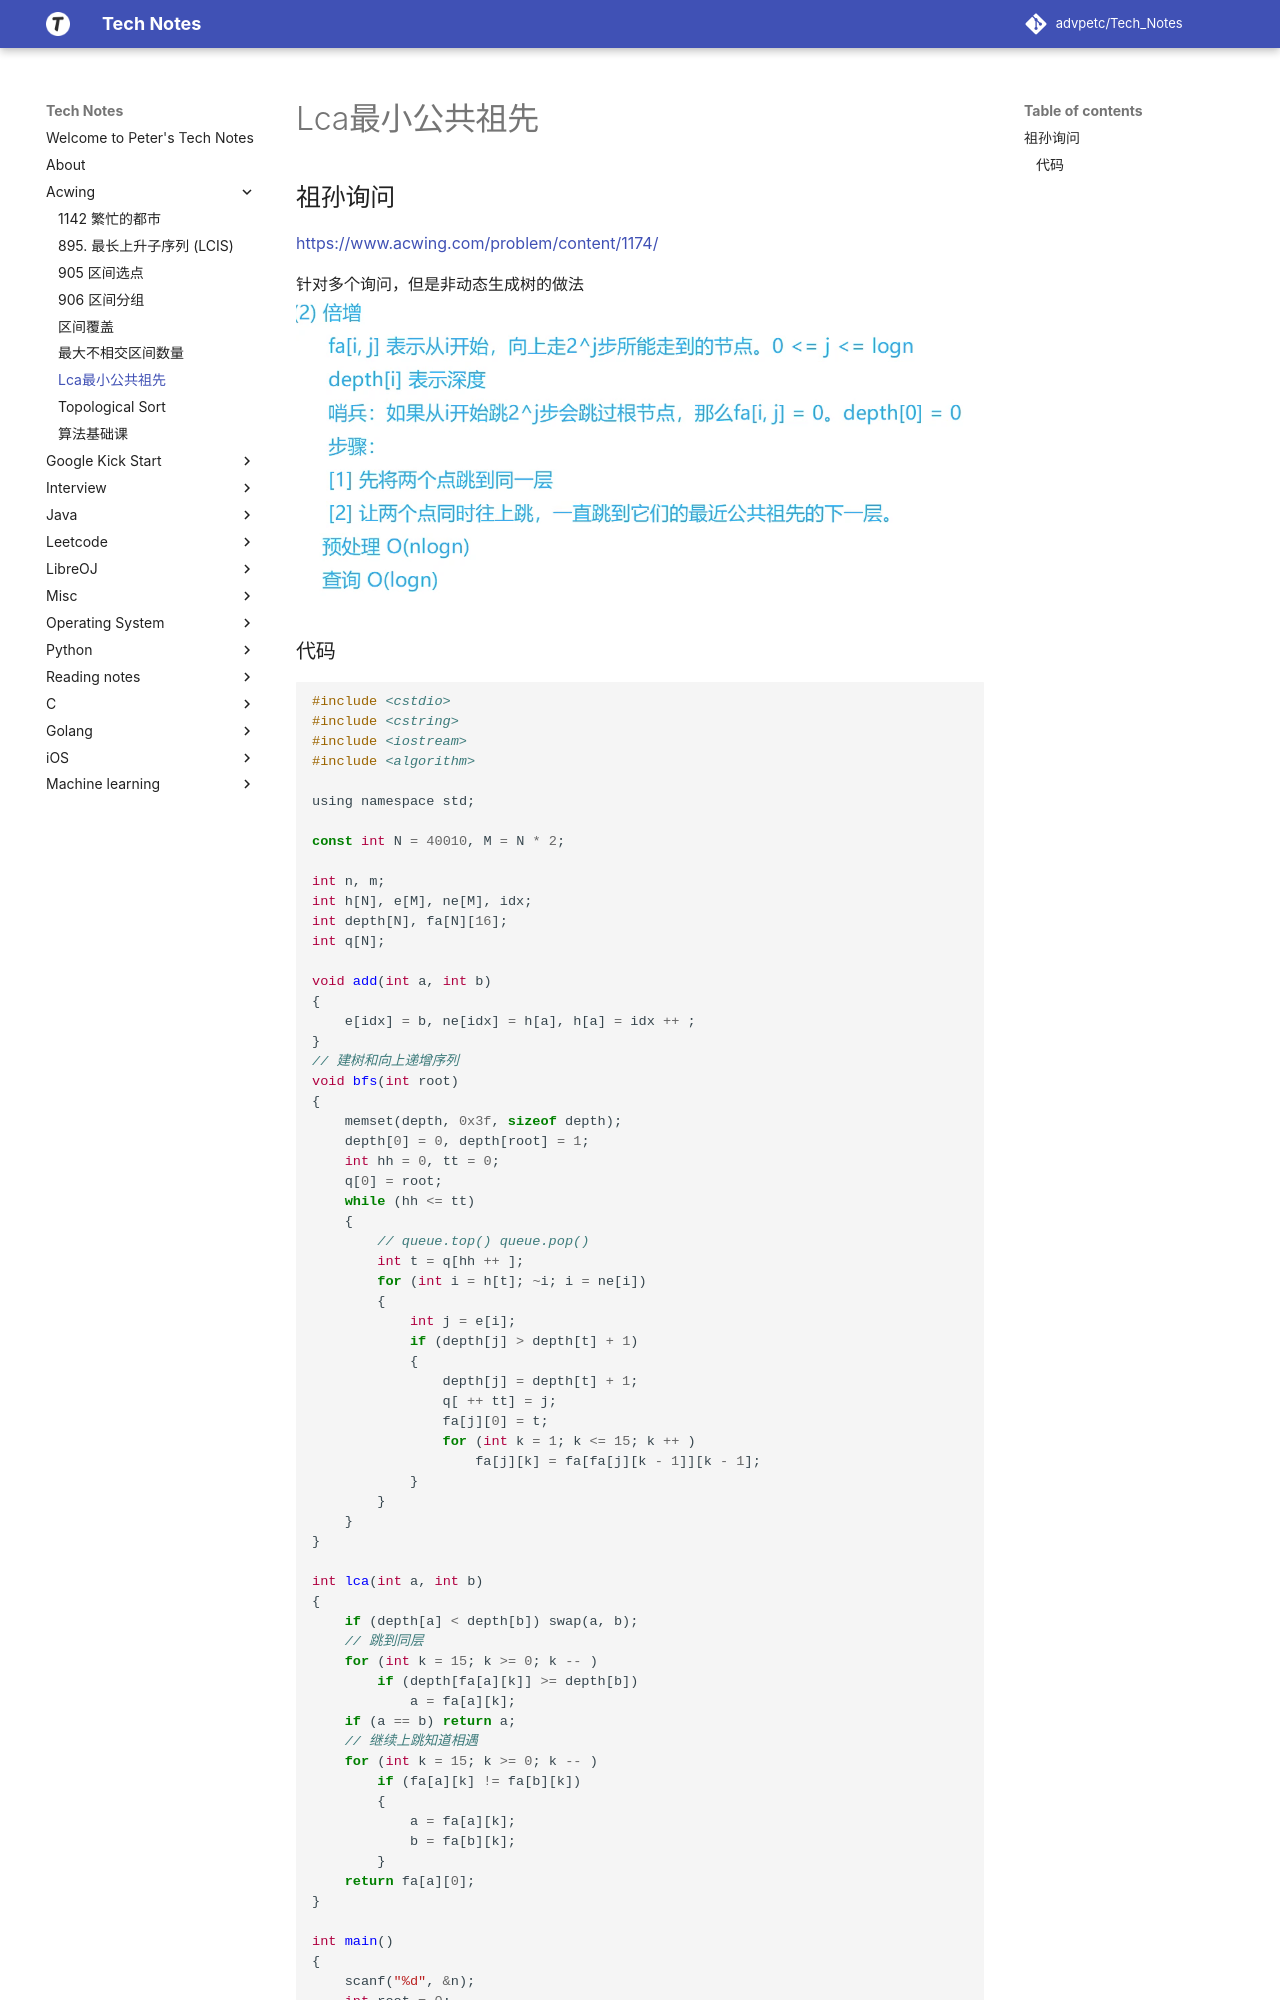

repository: advpetc/tech_notes · page: Acwing/lca最小公共祖先/index.html · generator: mkdocs

## 祖孙询问

https://www.acwing.com/problem/content/1174/

针对多个询问，但是非动态生成树的做法
![Screen Shot 2020-07-16 at 11.38.28 AM.png](resources/49820D778E90CD9B22834E2EA59642AC.png)

### 代码

```c
#include <cstdio>
#include <cstring>
#include <iostream>
#include <algorithm>

using namespace std;

const int N = 40010, M = N * 2;

int n, m;
int h[N], e[M], ne[M], idx;
int depth[N], fa[N][16];
int q[N];

void add(int a, int b)
{
    e[idx] = b, ne[idx] = h[a], h[a] = idx ++ ;
}
// 建树和向上递增序列
void bfs(int root)
{
    memset(depth, 0x3f, sizeof depth);
    depth[0] = 0, depth[root] = 1;
    int hh = 0, tt = 0;
    q[0] = root;
    while (hh <= tt)
    {
        // queue.top() queue.pop()
        int t = q[hh ++ ];
        for (int i = h[t]; ~i; i = ne[i])
        {
            int j = e[i];
            if (depth[j] > depth[t] + 1)
            {
                depth[j] = depth[t] + 1;
                q[ ++ tt] = j;
                fa[j][0] = t;
                for (int k = 1; k <= 15; k ++ )
                    fa[j][k] = fa[fa[j][k - 1]][k - 1];
            }
        }
    }
}

int lca(int a, int b)
{
    if (depth[a] < depth[b]) swap(a, b);
    // 跳到同层
    for (int k = 15; k >= 0; k -- )
        if (depth[fa[a][k]] >= depth[b])
            a = fa[a][k];
    if (a == b) return a;
    // 继续上跳知道相遇
    for (int k = 15; k >= 0; k -- )
        if (fa[a][k] != fa[b][k])
        {
            a = fa[a][k];
            b = fa[b][k];
        }
    return fa[a][0];
}
